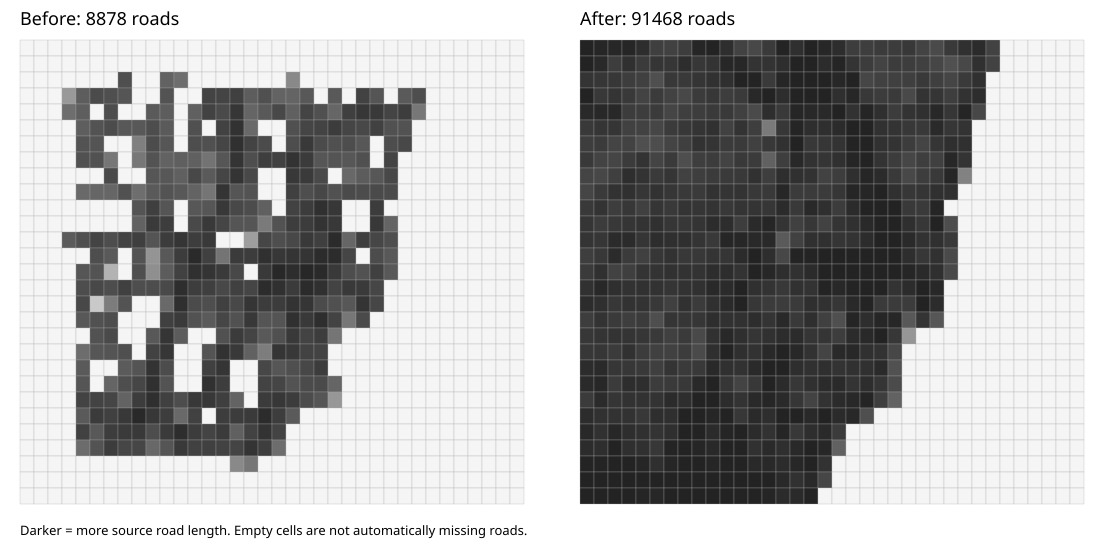

Data behind this chart, as committed beside it:
cell_id, before_length_m, after_length_m, status
ulsan80_y00_x00, 0.0, 69224, roads_present
ulsan80_y00_x01, 0.0, 47353, roads_present
ulsan80_y00_x02, 0.0, 44231, roads_present
ulsan80_y00_x03, 0.0, 48717, roads_present
ulsan80_y00_x04, 0.0, 31325, roads_present
ulsan80_y00_x05, 0.0, 10528, roads_present
ulsan80_y00_x06, 0.0, 9429, roads_present
ulsan80_y00_x07, 0.0, 11530, roads_present
ulsan80_y00_x08, 0.0, 47837, roads_present
ulsan80_y00_x09, 0.0, 65957, roads_present
ulsan80_y00_x10, 0.0, 28928, roads_present
ulsan80_y00_x11, 0.0, 8976, roads_present
ulsan80_y00_x12, 0.0, 5956, roads_present
ulsan80_y00_x13, 0.0, 14222, roads_present
ulsan80_y00_x14, 0.0, 53925, roads_present
ulsan80_y00_x15, 0.0, 28617, roads_present
ulsan80_y00_x16, 0.0, 59090, roads_present
ulsan80_y00_x17, 0.0, 46142, roads_present
ulsan80_y00_x18, 0.0, 31655, roads_present
ulsan80_y00_x19, 0.0, 11595, roads_present
ulsan80_y00_x20, 0.0, 10957, roads_present
ulsan80_y00_x21, 0.0, 13200, roads_present
ulsan80_y00_x22, 0.0, 12977, roads_present
ulsan80_y00_x23, 0.0, 16086, roads_present
ulsan80_y00_x24, 0.0, 8229, roads_present
ulsan80_y00_x25, 0.0, 5213, roads_present
ulsan80_y00_x26, 0.0, 15218, roads_present
ulsan80_y00_x27, 0.0, 26550, roads_present
ulsan80_y00_x28, 0.0, 36092, roads_present
ulsan80_y00_x29, 0.0, 8662, roads_present
ulsan80_y00_x30, 0.0, 0.0, empty_source_review
ulsan80_y00_x31, 0.0, 0.0, empty_source_review
ulsan80_y00_x32, 0.0, 0.0, empty_source_review
ulsan80_y00_x33, 0.0, 0.0, empty_source_review
ulsan80_y00_x34, 0.0, 0.0, empty_source_review
ulsan80_y00_x35, 0.0, 0.0, empty_source_review
ulsan80_y01_x00, 0.0, 59301, roads_present
ulsan80_y01_x01, 0.0, 40886, roads_present
ulsan80_y01_x02, 0.0, 11996, roads_present
ulsan80_y01_x03, 0.0, 26455, roads_present
ulsan80_y01_x04, 0.0, 13274, roads_present
ulsan80_y01_x05, 0.0, 19564, roads_present
ulsan80_y01_x06, 0.0, 18466, roads_present
ulsan80_y01_x07, 0.0, 32073, roads_present
ulsan80_y01_x08, 0.0, 17462, roads_present
ulsan80_y01_x09, 0.0, 21432, roads_present
ulsan80_y01_x10, 0.0, 44692, roads_present
ulsan80_y01_x11, 0.0, 45526, roads_present
ulsan80_y01_x12, 0.0, 22226, roads_present
ulsan80_y01_x13, 0.0, 21423, roads_present
ulsan80_y01_x14, 0.0, 30152, roads_present
ulsan80_y01_x15, 0.0, 72138, roads_present
ulsan80_y01_x16, 0.0, 108007, roads_present
ulsan80_y01_x17, 0.0, 34603, roads_present
ulsan80_y01_x18, 0.0, 50401, roads_present
ulsan80_y01_x19, 0.0, 20904, roads_present
ulsan80_y01_x20, 0.0, 12558, roads_present
ulsan80_y01_x21, 0.0, 8270, roads_present
ulsan80_y01_x22, 0.0, 12864, roads_present
ulsan80_y01_x23, 0.0, 11843, roads_present
... 984 more rows
